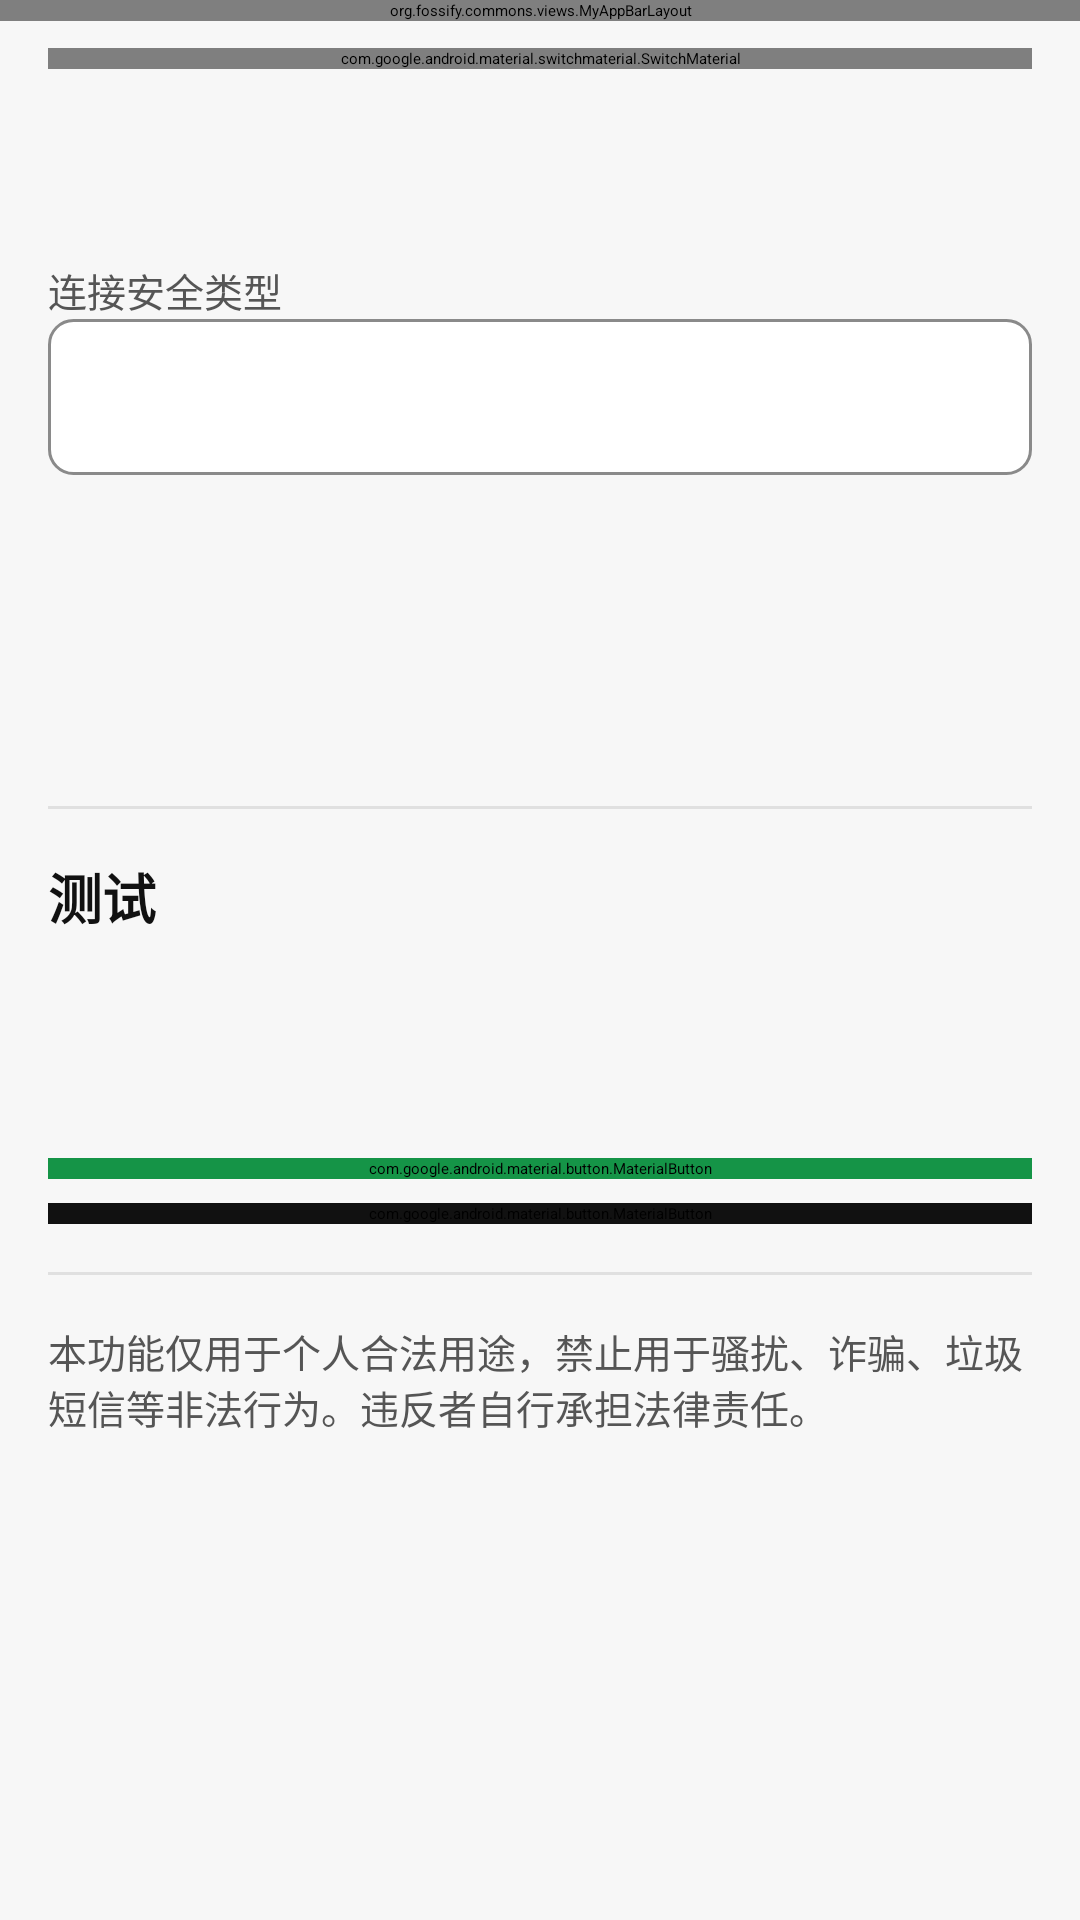

Reconstruct the res/layout file that produces this screen, plus the resources it refers to.
<!-- AndroidManifest.xml: application theme AppTheme -->
<!-- res/layout/activity_email_settings.xml -->
<?xml version="1.0" encoding="utf-8"?>
<androidx.coordinatorlayout.widget.CoordinatorLayout xmlns:android="http://schemas.android.com/apk/res/android"
    xmlns:app="http://schemas.android.com/apk/res-auto"
    android:layout_width="match_parent"
    android:layout_height="match_parent"
    android:background="@color/miui_page_background">

    <org.fossify.commons.views.MyAppBarLayout
        android:id="@+id/email_appbar"
        android:layout_width="match_parent"
        android:layout_height="wrap_content"
        android:background="@color/miui_page_background">
        <com.google.android.material.appbar.MaterialToolbar
            android:id="@+id/email_toolbar"
            android:layout_width="match_parent"
            android:layout_height="?attr/actionBarSize"
            android:background="@color/miui_page_background"
            app:navigationIconTint="#111111"
            app:title="电子邮箱" />
    </org.fossify.commons.views.MyAppBarLayout>

    <androidx.core.widget.NestedScrollView
        android:id="@+id/email_scrollview"
        android:layout_width="match_parent"
        android:layout_height="match_parent"
        app:layout_behavior="@string/appbar_scrolling_view_behavior">
        <LinearLayout
            android:layout_width="match_parent"
            android:layout_height="wrap_content"
            android:orientation="vertical"
            android:padding="16dp">

            <com.google.android.material.switchmaterial.SwitchMaterial
                android:id="@+id/email_enabled"
                android:layout_width="match_parent"
                android:layout_height="wrap_content"
                android:text="启用电子邮箱转发"
                android:textColor="#111111" />

            <com.google.android.material.textfield.TextInputLayout
                android:layout_width="match_parent"
                android:layout_height="wrap_content"
                android:layout_marginTop="8dp"
                android:hint="SMTP 服务器">
                <com.google.android.material.textfield.TextInputEditText
                    android:id="@+id/email_host"
                    android:layout_width="match_parent"
                    android:layout_height="wrap_content"
                    android:inputType="text" />
            </com.google.android.material.textfield.TextInputLayout>
            <com.google.android.material.textfield.TextInputLayout
                android:layout_width="match_parent"
                android:layout_height="wrap_content"
                android:layout_marginTop="8dp"
                android:hint="端口">
                <com.google.android.material.textfield.TextInputEditText
                    android:id="@+id/email_port"
                    android:layout_width="match_parent"
                    android:layout_height="wrap_content"
                    android:inputType="number" />
            </com.google.android.material.textfield.TextInputLayout>

            <TextView
                android:layout_width="match_parent"
                android:layout_height="wrap_content"
                android:layout_marginTop="12dp"
                android:text="@string/forwarding_email_security"
                android:textColor="@color/miui_secondary_text"
                android:textSize="13sp" />

            <Spinner
                android:id="@+id/email_security"
                android:layout_width="match_parent"
                android:layout_height="52dp"
                android:background="@drawable/email_security_spinner_background"
                android:contentDescription="@string/forwarding_email_security_description"
                android:popupBackground="@color/miui_card_background"
                android:popupElevation="8dp"
                android:paddingHorizontal="12dp" />

            <TextView
                android:id="@+id/email_security_hint"
                android:layout_width="match_parent"
                android:layout_height="wrap_content"
                android:paddingHorizontal="4dp"
                android:textColor="@color/miui_secondary_text"
                android:textSize="12sp" />

            <com.google.android.material.textfield.TextInputLayout
                android:layout_width="match_parent"
                android:layout_height="wrap_content"
                android:layout_marginTop="8dp"
                android:hint="账号">
                <com.google.android.material.textfield.TextInputEditText
                    android:id="@+id/email_user"
                    android:layout_width="match_parent"
                    android:layout_height="wrap_content"
                    android:inputType="text" />
            </com.google.android.material.textfield.TextInputLayout>
            <com.google.android.material.textfield.TextInputLayout
                android:layout_width="match_parent"
                android:layout_height="wrap_content"
                android:layout_marginTop="8dp"
                android:hint="密码/授权码">
                <com.google.android.material.textfield.TextInputEditText
                    android:id="@+id/email_password"
                    android:layout_width="match_parent"
                    android:layout_height="wrap_content"
                    android:inputType="text" />
            </com.google.android.material.textfield.TextInputLayout>
            <com.google.android.material.textfield.TextInputLayout
                android:layout_width="match_parent"
                android:layout_height="wrap_content"
                android:layout_marginTop="8dp"
                android:hint="收件人邮箱">
                <com.google.android.material.textfield.TextInputEditText
                    android:id="@+id/email_recipients"
                    android:layout_width="match_parent"
                    android:layout_height="wrap_content"
                    android:inputType="text" />
            </com.google.android.material.textfield.TextInputLayout>
            <View
                android:layout_width="match_parent"
                android:layout_height="1dp"
                android:layout_marginVertical="16dp"
                android:background="#E0E0E0" />

            <TextView
                android:layout_width="match_parent"
                android:layout_height="wrap_content"
                android:text="测试"
                android:textSize="18sp"
                android:textColor="#111111"
                android:textStyle="bold" />

            <com.google.android.material.textfield.TextInputLayout
                android:layout_width="match_parent"
                android:layout_height="wrap_content"
                android:layout_marginTop="8dp"
                android:hint="测试发送方">
                <com.google.android.material.textfield.TextInputEditText
                    android:id="@+id/email_test_sender"
                    android:layout_width="match_parent"
                    android:layout_height="wrap_content"
                    android:inputType="phone" />
            </com.google.android.material.textfield.TextInputLayout>

            <com.google.android.material.textfield.TextInputLayout
                android:layout_width="match_parent"
                android:layout_height="wrap_content"
                android:layout_marginTop="8dp"
                android:hint="测试短信正文">
                <com.google.android.material.textfield.TextInputEditText
                    android:id="@+id/email_test_body"
                    android:layout_width="match_parent"
                    android:layout_height="wrap_content"
                    android:inputType="textMultiLine"
                    android:minLines="2" />
            </com.google.android.material.textfield.TextInputLayout>

            <com.google.android.material.button.MaterialButton
                android:id="@+id/email_test"
                android:layout_width="match_parent"
                android:layout_height="wrap_content"
                android:layout_marginTop="16dp"
                android:text="发送测试"
                android:backgroundTint="#159447" />

            <com.google.android.material.button.MaterialButton
                android:id="@+id/email_save"
                android:layout_width="match_parent"
                android:layout_height="wrap_content"
                android:layout_marginTop="8dp"
                android:text="保存配置"
                android:backgroundTint="#111111" />

            <View
                android:layout_width="match_parent"
                android:layout_height="1dp"
                android:layout_marginVertical="16dp"
                android:background="#E0E0E0" />

            <TextView
                android:layout_width="match_parent"
                android:layout_height="wrap_content"
                android:text="本功能仅用于个人合法用途，禁止用于骚扰、诈骗、垃圾短信等非法行为。违反者自行承担法律责任。"
                android:textColor="@color/miui_secondary_text"
                android:textSize="13sp" />
        </LinearLayout>
    </androidx.core.widget.NestedScrollView>
</androidx.coordinatorlayout.widget.CoordinatorLayout>
<!-- resources referenced by this layout -->
<resources>
  <color name="miui_card_background">#FFFFFF</color>
  <color name="miui_page_background">#F7F7F7</color>
  <color name="miui_secondary_text">#555555</color>
  <!-- drawable email_security_spinner_background (drawable) -->
  <?xml version="1.0" encoding="utf-8"?>
  <selector xmlns:android="http://schemas.android.com/apk/res/android">
      <item android:state_pressed="true">
          <shape android:shape="rectangle">
              <solid android:color="#F0F7FB" />
              <stroke android:width="1dp" android:color="#249FC7" />
              <corners android:radius="8dp" />
          </shape>
      </item>
      <item>
          <shape android:shape="rectangle">
              <solid android:color="@color/miui_card_background" />
              <stroke android:width="1dp" android:color="#8A8A8A" />
              <corners android:radius="8dp" />
          </shape>
      </item>
  </selector>
  <string name="forwarding_email_security">连接安全类型</string>
  <string name="forwarding_email_security_description">SMTP 连接安全类型</string>
  <style name="AppTheme" parent="AppTheme.Base">
          <item name="android:alertDialogTheme">@style/SmsAlertDialogTheme</item>
          <item name="alertDialogTheme">@style/SmsAlertDialogTheme</item>
          <item name="colorPrimary">@color/miui_action_blue</item>
          <item name="android:colorPrimary">@color/miui_action_blue</item>
          <item name="colorAccent">@color/miui_fab_green</item>
          <item name="android:colorAccent">@color/miui_fab_green</item>
          <item name="actionModeBackground">@color/miui_action_blue</item>
          <item name="android:actionModeBackground">@color/miui_action_blue</item>
          <item name="windowActionModeOverlay">true</item>
      </style>
  <style name="SmsAlertDialogTheme" parent="ThemeOverlay.AppCompat.Dialog.Alert">
          <item name="android:textColorPrimary">@color/miui_primary_text</item>
          <item name="android:textColorSecondary">@color/miui_secondary_text</item>
          <item name="android:colorAccent">@color/miui_fab_green</item>
          <item name="colorAccent">@color/miui_fab_green</item>
      </style>
  <color name="miui_action_blue">#159447</color>
  <color name="miui_fab_green">#1DCE38</color>
  <color name="miui_primary_text">#111111</color>
</resources>
